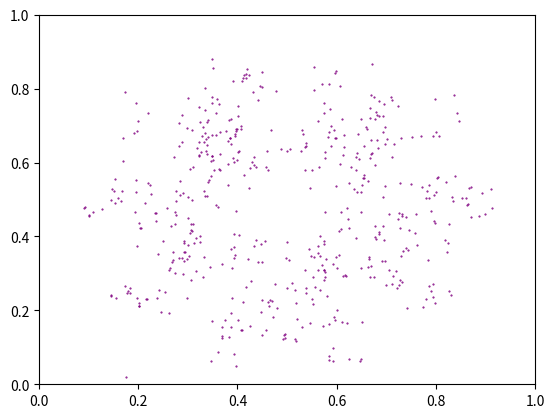

This figure's Python source: (Note: this script raises an exception after producing the figure.)
'''
This runs the chaos game for a pentagon
where the current vertex cannot be the
same as the previous vertex
'''

import numpy as np
import matplotlib.pyplot as plt
from matplotlib.animation import FuncAnimation
from math import sqrt

def frac_point(p1,i1,p2,i2,r=0.5):
    x1 = p1[0][i1]
    y1 = p1[1][i1]
    x2 = p2[0][i2]
    y2 = p2[1][i2]

    xp = x1*(1-r) + x2*r
    yp = y1*(1-r) + y2*r
    return xp,yp

randv = -1
temp = -1
def animate(i):
    global randv,temp
    if ((i+1)/N*100)%k==0:
        print(str((i+1)/N*100)+"% Complete")
    
    if i != 0:
        randv = np.random.randint(0,v)
        while randv == temp:
            randv = np.random.randint(0,v)
        temp = randv
        
        pt = frac_point(p,i-1,vertices,randv)
        p[0].append(pt[0])
        p[1].append(pt[1])
        sc.set_offsets(np.c_[p[0],p[1]])

        # print("["+str(i)+"] ("+str(p[0][i-1])+","+str(p[1][i-1])+") --> ("+
        #       str(vertices[0][randv])+","+str(vertices[1][randv])+") = "+str(pt))
    return sc

N = 10**4
k = 1
dotSize = 10**4/N

xvertices = [.2,0,.5,1,.8]
yvertices = [0,.7,1,.7,0]
vertices = [xvertices,yvertices]
v = len(xvertices)

fig, ax = plt.subplots()
p = [[np.random.random()],[np.random.random()]]
sc = ax.scatter(p[0],p[1],marker='.',color='purple',s=dotSize)
plt.xlim(0,1)
plt.ylim(0,1)

ani = FuncAnimation(fig,animate,interval=10,frames=N)
ani.save('chaos_game_pentagon1.mp4',fps=N/10,dpi=80)
